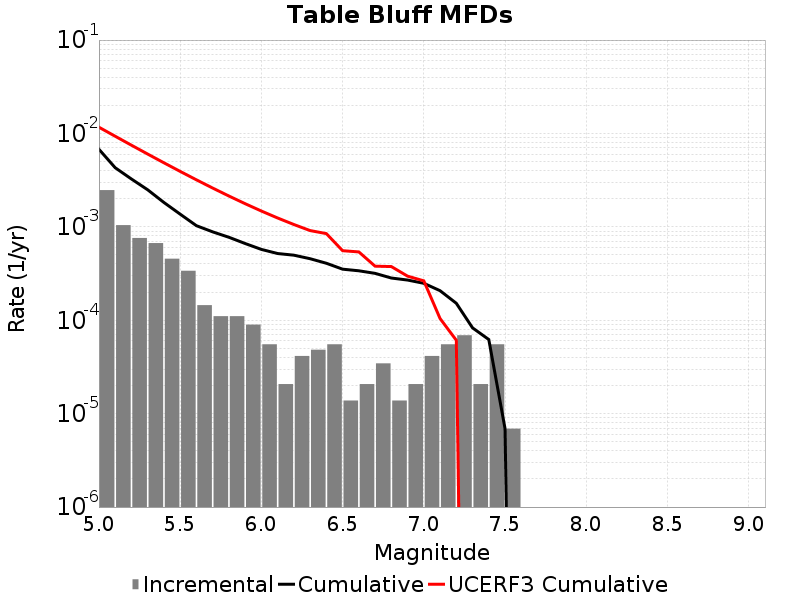

The data file committed next to this chart (first rows):
Magnitude, Incremental Rate, Cumulative Rate, UCERF3 Cumulative Rate
5.05, 0.002474, 0.006771, 0.01167
5.15, 0.001043, 0.004298, 0.009337
5.25, 7.60023E-4, 0.003254, 0.007488
5.35, 6.702021E-4, 0.002494, 0.006019
5.45, 4.560138E-4, 0.001824, 0.004852
5.55, 3.385557E-4, 0.001368, 0.003925
5.65, 1.450953E-4, 0.001029, 0.003189
5.75, 1.105488E-4, 8.843904E-4, 0.002604
5.85, 1.105488E-4, 7.738416E-4, 0.002139
5.95, 8.98209E-5, 6.6329277E-4, 0.00177
6.05, 5.52744E-5, 5.734719E-4, 0.001477
6.15, 2.0727899E-5, 5.181975E-4, 0.001244
6.25, 4.1455798E-5, 4.974696E-4, 0.001059
6.35, 4.83651E-5, 4.560138E-4, 9.1257365E-4
6.45, 5.52744E-5, 4.0764868E-4, 8.4680744E-4
6.55, 1.38186E-5, 3.523743E-4, 5.556889E-4
6.65, 2.0727899E-5, 3.385557E-4, 5.3905975E-4
6.75, 3.4546498E-5, 3.178278E-4, 3.7940947E-4
6.85, 1.38186E-5, 2.832813E-4, 3.757922E-4
6.95, 2.0727899E-5, 2.694627E-4, 2.9662627E-4
7.05, 4.1455798E-5, 2.487348E-4, 2.6420495E-4
7.15, 5.52744E-5, 2.07279E-4, 1.04364844E-4
7.25, 6.9092996E-5, 1.5200459E-4, 6.1083796E-5
7.35, 2.0727899E-5, 8.2911596E-5, 0.0
7.45, 5.52744E-5, 6.21837E-5, 0.0
7.55, 6.9093E-6, 6.9093E-6, 0.0
7.65, 0.0, 0.0, 0.0
7.75, 0.0, 0.0, 0.0
7.85, 0.0, 0.0, 0.0
7.95, 0.0, 0.0, 0.0
8.05, 0.0, 0.0, 0.0
8.15, 0.0, 0.0, 0.0
8.25, 0.0, 0.0, 0.0
8.35, 0.0, 0.0, 0.0
8.45, 0.0, 0.0, 0.0
8.55, 0.0, 0.0, 0.0
8.65, 0.0, 0.0, 0.0
8.75, 0.0, 0.0, 0.0
8.85, 0.0, 0.0, 0.0
8.95, 0.0, 0.0, 0.0
9.05, 0.0, 0.0, 0.0
